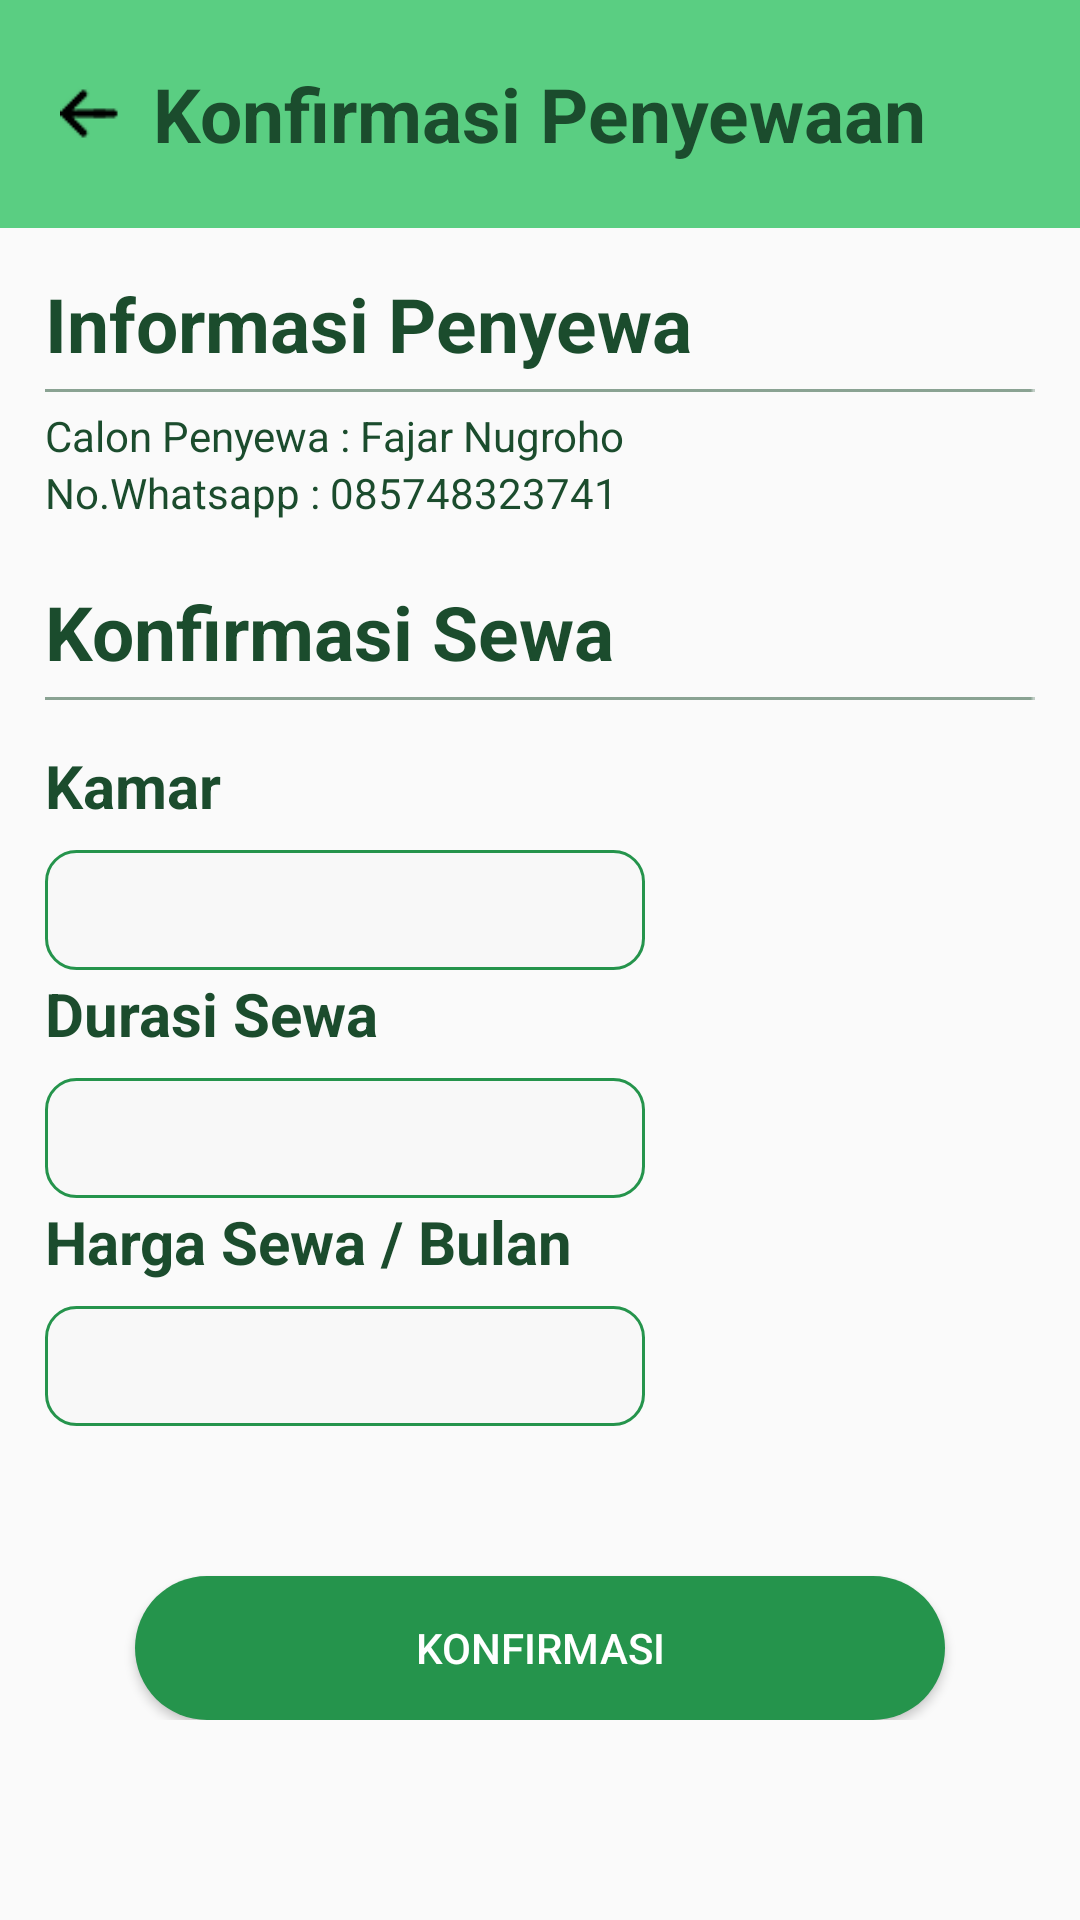

Layout XML and referenced resources for this Android screen:
<!-- AndroidManifest.xml: application theme Theme.Kostifyrev -->
<!-- res/layout/fragment_konfirmasi_pending.xml -->
<?xml version="1.0" encoding="utf-8"?>
<RelativeLayout xmlns:android="http://schemas.android.com/apk/res/android"
    xmlns:tools="http://schemas.android.com/tools"

    android:layout_width="match_parent"
    android:layout_height="match_parent"
    tools:context=".Konfirmasi_pending">


    <RelativeLayout
        android:id="@+id/kontainermenutop"

        android:layout_width="match_parent"
        android:layout_height="wrap_content"
        android:background="@drawable/bg_top"
        android:padding="10dp">

        <ImageView
            android:id="@+id/ic_back"
            android:layout_width="20dp"
            android:layout_height="wrap_content"
            android:src="@drawable/ic_back"
            android:adjustViewBounds="true"
            android:layout_centerVertical="true"
            android:layout_marginHorizontal="10dp"
            android:scaleType="fitCenter" />

        <TextView
            android:id="@+id/textpenyewaan"
            android:layout_width="wrap_content"
            android:layout_height="wrap_content"
            android:text="Konfirmasi Penyewaan"
            android:layout_centerHorizontal="true"
            android:layout_centerInParent="true"
            android:textSize="25sp"
            android:textStyle="bold"
            android:textColor="@color/warna10"/>
    </RelativeLayout>



    <ScrollView
        android:layout_width="match_parent"
        android:layout_height="match_parent"
        android:layout_below="@+id/kontainermenutop">

        <RelativeLayout
            android:layout_width="match_parent"
            android:layout_height="match_parent"
            android:orientation="vertical"
            android:padding="15dp">


            <TextView
                android:id="@+id/textinformasipenyewa"
                android:layout_width="wrap_content"
                android:layout_height="wrap_content"
                android:text="Informasi Penyewa"
                android:textSize="25sp"
                android:textStyle="bold"
                android:textColor="@color/warna10" />

            <View
                android:id="@+id/garis"
                android:layout_width="match_parent"
                android:layout_height="1dp"
                android:layout_below="@id/textinformasipenyewa"
                android:layout_marginVertical="5dp"
                android:background="@drawable/garis" />







            <TextView
                android:id="@+id/textpenyewa"
                android:layout_width="wrap_content"
                android:layout_height="wrap_content"
                android:layout_below="@id/garis"

                android:text="Calon Penyewa : Fajar Nugroho"
                android:textColor="@color/warna10"
                android:textSize="14sp" />

            <TextView
                android:id="@+id/textnowhatsapp"
                android:layout_width="wrap_content"
                android:layout_height="wrap_content"
                android:layout_below="@id/textpenyewa"
                android:text="No.Whatsapp : 085748323741"
                android:textColor="@color/warna10"
                android:textSize="14sp" />


            <TextView
                android:id="@+id/textkonfirmasisewa"
                android:layout_below="@id/textnowhatsapp"
                android:layout_width="wrap_content"
                android:layout_height="wrap_content"
                android:layout_marginTop="20dp"
                android:text="Konfirmasi Sewa"
                android:textSize="25sp"
                android:textStyle="bold"
                android:textColor="@color/warna10" />

            <View
                android:id="@+id/garis2"
                android:layout_width="match_parent"
                android:layout_height="1dp"
                android:layout_below="@id/textkonfirmasisewa"
                android:layout_marginVertical="5dp"
                android:background="@drawable/garis" />

            <TextView
                android:id="@+id/textkamar"
                android:layout_width="wrap_content"
                android:layout_height="wrap_content"
                android:layout_below="@id/garis2"
                android:layout_marginTop="10dp"
                android:text="Kamar"
                android:textStyle="bold"
                android:textSize="20sp"
                android:textColor="@color/warna10" />

            <Spinner
                android:id="@+id/txtkamar"
                android:layout_below="@+id/textkamar"
                android:layout_width="200dp"
                android:layout_height="40dp"
                android:background="@drawable/backgroundedittextstroke1radius15"
                android:layout_marginTop="8dp"/>

            <TextView
                android:id="@+id/textdurasisewa"
                android:layout_below="@+id/txtkamar"
                android:layout_width="wrap_content"
                android:layout_height="wrap_content"
                android:text="Durasi Sewa"
                android:textStyle="bold"
                android:textSize="20sp"
                android:textColor="@color/warna10"
                android:layout_marginTop="1dp"/>

            <Spinner
                android:id="@+id/txtdurasisewa"
                android:layout_below="@+id/textdurasisewa"
                android:layout_width="200dp"
                android:layout_height="40dp"
                android:background="@drawable/backgroundedittextstroke1radius15"
                android:layout_marginTop="8dp"/>


            <TextView
                android:id="@+id/textharga"
                android:layout_below="@+id/txtdurasisewa"
                android:layout_width="wrap_content"
                android:layout_height="wrap_content"
                android:text="Harga Sewa / Bulan"
                android:textStyle="bold"
                android:textSize="20sp"
                android:textColor="@color/warna10"
                android:layout_marginTop="1dp"/>

            <EditText
                android:id="@+id/txtharga"
                android:layout_below="@+id/textharga"
                android:layout_width="200dp"
                android:layout_height="40dp"
                android:paddingHorizontal="10dp"
                android:background="@drawable/backgroundedittextstroke1radius15"
                android:layout_marginTop="8dp"/>


            <Button
                android:id="@+id/btnkonfirmasi"
                android:layout_below="@id/txtharga"
                android:layout_width="match_parent"
                android:layout_height="48dp"
                android:layout_marginTop="50dp"
                android:layout_marginHorizontal="30dp"
                android:text="Konfirmasi"
                android:background="@drawable/backgroundbutton"
                android:backgroundTint="@color/warna7"
                android:textSize="14sp"
                android:textColor="@color/white" />
        </RelativeLayout>
    </ScrollView>

</RelativeLayout>
<!-- resources referenced by this layout -->
<resources>
  <color name="warna10">#1B4C2D</color>
  <color name="warna7">#25944C</color>
  <color name="white">#FFFFFFFF</color>
  <!-- drawable backgroundbutton (drawable) -->
  <?xml version="1.0" encoding="utf-8"?>
  <shape xmlns:android="http://schemas.android.com/apk/res/android"
      android:shape="rectangle">
  
      <solid android:color="@color/warna6" />
  
  
      <corners android:radius="35dp" />
  </shape>
  <!-- drawable backgroundedittextstroke1radius15 (drawable) -->
  <?xml version="1.0" encoding="utf-8"?>
  <shape xmlns:android="http://schemas.android.com/apk/res/android"
      android:shape="rectangle">
  
      <solid android:color="#F8F8F8" />
  
      <stroke
          android:width="1dp"
          android:color="#25944C" />
  
      <corners android:radius="10dp" />
  </shape>
  <!-- drawable bg_top: png bitmap (drawable, 385 bytes) -->
  <!-- drawable garis: png bitmap (drawable, 143 bytes) -->
  <!-- drawable ic_back: png bitmap (drawable, 407 bytes) -->
  <style name="Theme.Kostifyrev" parent="Base.Theme.Kostifyrev" />
  <color name="warna6">#35BA64</color>
  <style name="Base.Theme.Kostifyrev" parent="Theme.AppCompat.Light.NoActionBar">
          
          
      </style>
</resources>
